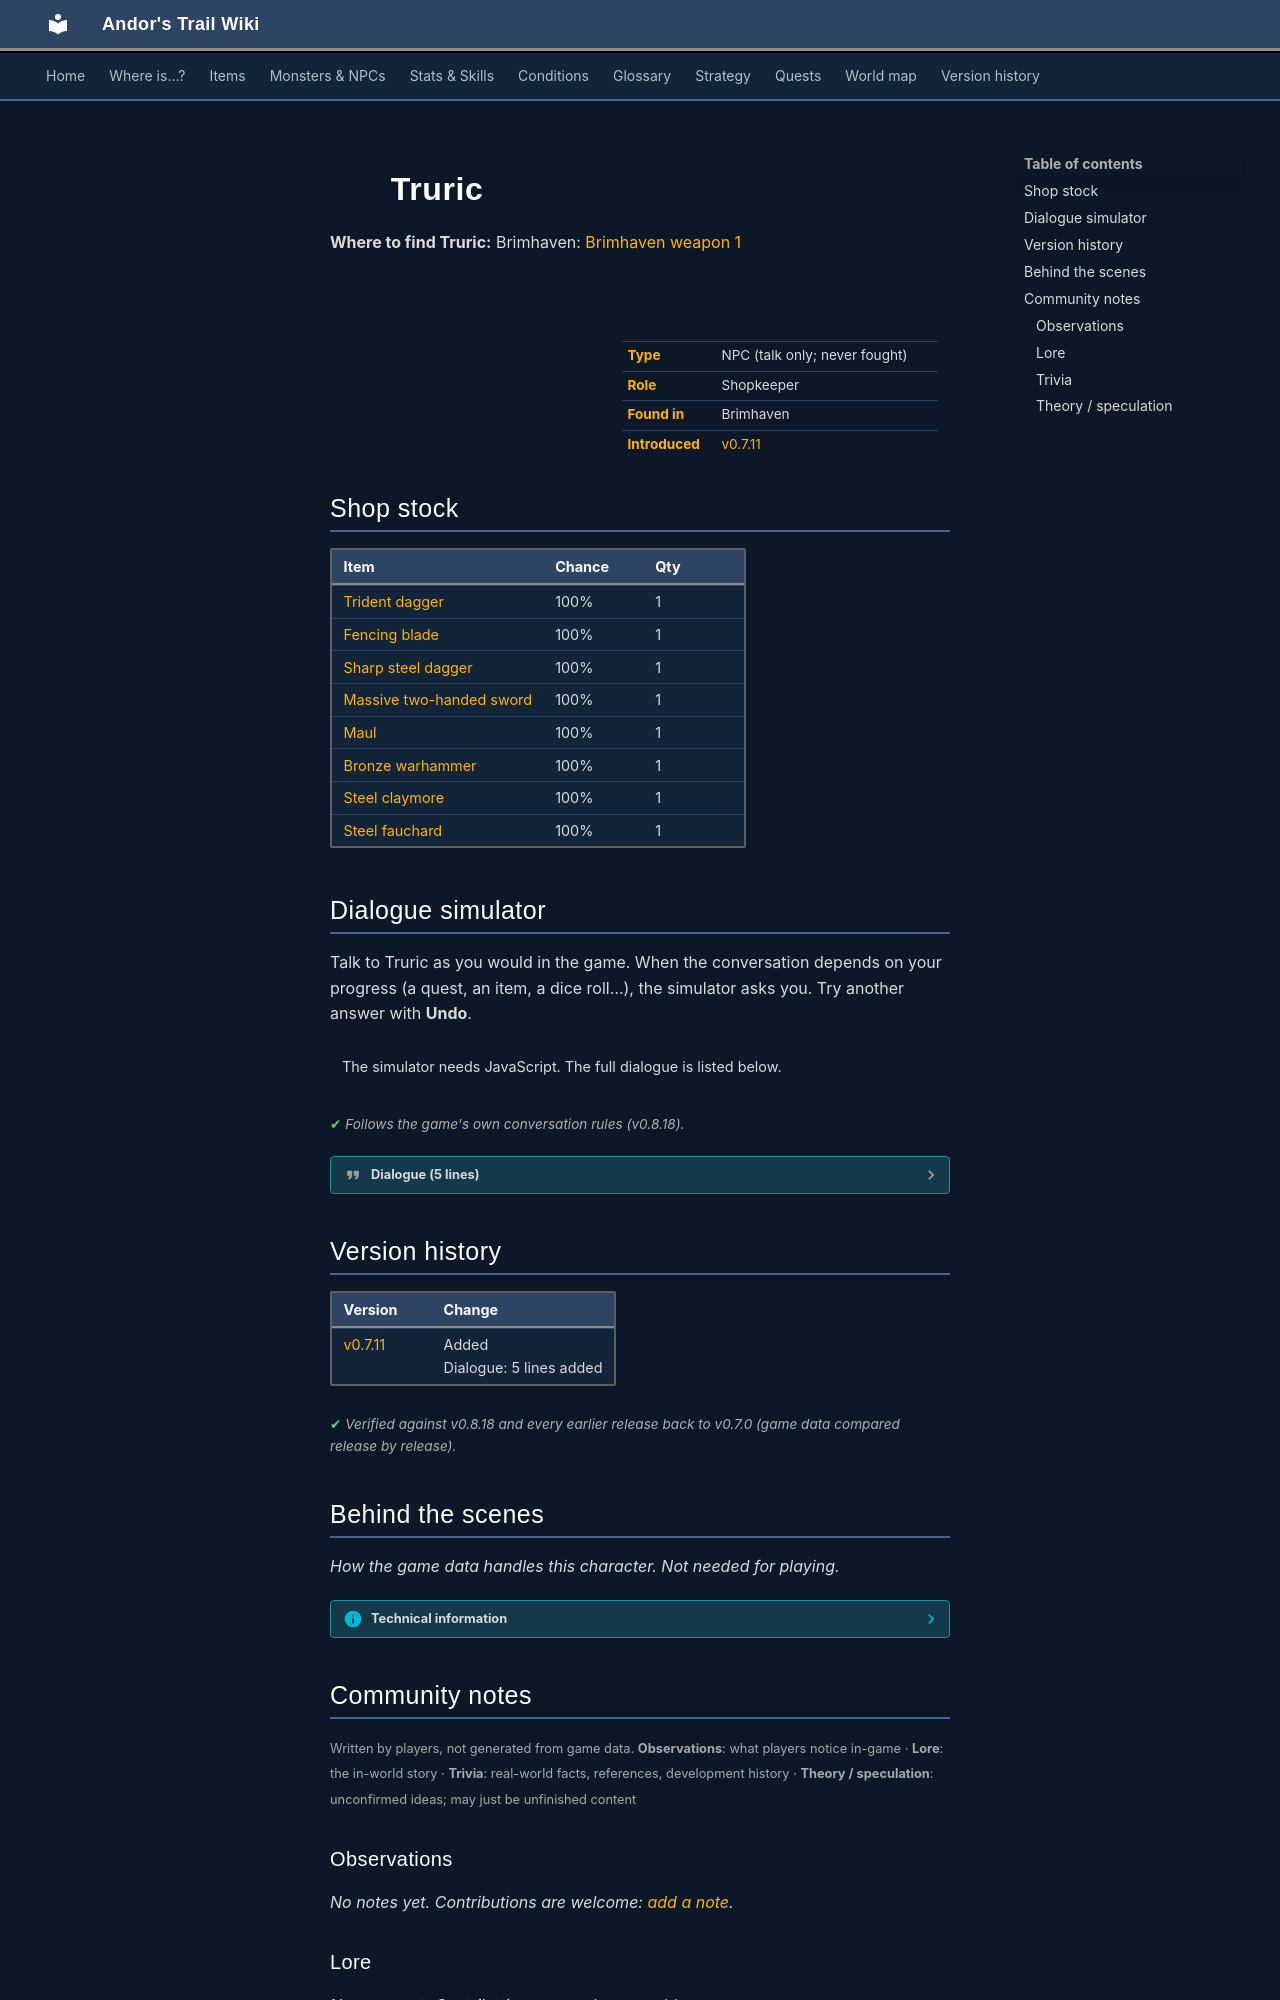

repository: asdfghjkl628/Andor-s-Trail-Wikiiii · page: monsters/truric/index.html · generator: mkdocs

---
description: "Truric is a non-player character (NPC) in Andor's Trail, found in Brimhaven. Shopkeeper."
---

# ![](../assets/icons/monsters/monsters_ld1_86.png){ .sprite } Truric

**Where to find Truric:** Brimhaven: [Brimhaven weapon 1](../maps/brimhaven_weapon1.md#pin-npc-truric)

<div class="infobox" markdown>

<p class="ib-img"><img class="sprite" src="../../assets/icons/monsters/monsters_ld1_86.png" alt=""></p>

| | |
|---|---|
| **Type** | NPC (talk only; never fought) |
| **Role** | Shopkeeper |
| **Found in** | Brimhaven |
| **Introduced** | [v0.7.11](../versions/0.7.11.md) |

</div>

## Shop stock

| Item | Chance | Qty |
|---|---|---|
| [Trident dagger](../items/dagger_trident.md) | 100% | 1 |
| [Fencing blade](../items/sword_fencing.md) | 100% | 1 |
| [Sharp steel dagger](../items/dagger_sharp_steel.md) | 100% | 1 |
| [Massive two-handed sword](../items/clmr_msv.md) | 100% | 1 |
| [Maul](../items/maul.md) | 100% | 1 |
| [Bronze warhammer](../items/hmr_bronze.md) | 100% | 1 |
| [Steel claymore](../items/claymore_steel.md) | 100% | 1 |
| [Steel fauchard](../items/fauchard_steel.md) | 100% | 1 |

## Dialogue simulator

Talk to Truric as you would in the game. When the conversation depends on your progress (a quest, an item, a dice roll…), the simulator asks you. Try another answer with **Undo**.

<div class="dlg-sim" data-src="../../assets/dialogue/truric_0.json" data-npc="Truric" markdown="0"><noscript>The simulator needs JavaScript. The full dialogue is listed below.</noscript></div>

<p class="verified">Follows the game's own conversation rules (v0.8.18).</p>

??? quote "Dialogue (5 lines)"

    *Exactly as in the game files. Each line appears once; links jump to where a choice leads.*

    <span id="d-truric_0"></span>**`truric_0`** Truric: “Hello. I am Truric. Welcome to my store.”

    - “Thanks, but I need to go. This isn't what I was looking for.” → *conversation ends*
    - “What do you sell?” → [truric_1_0](#d-truric_1_0)
    - “I am looking for my brother, Andor. He looks a bit like me. Have you seen anyone like that recently?” → [truric_2_0](#d-truric_2_0)

    <span id="d-truric_1_0"></span>**`truric_1_0`** Truric: “I am a weaponsmith. I have a good selection at the moment. Would you like to take a look?”

    - “Yes, please show me what you have.” → *shop opens*
    - “No thanks. I need to move on.” → *conversation ends*
    - “Not now. I wanted to ask you about something else. I am looking for my brother Andor. He looks a bit like me. Have you…” → [truric_2_0](#d-truric_2_0)

    <span id="d-truric_2_0"></span>**`truric_2_0`** Truric: “No, sorry, but I haven't. I spend most of my time indoors working on my trade though. He could have passed though town without me noticing.”

    - “Do you get many travelers here?” → [truric_2_1](#d-truric_2_1)

    <span id="d-truric_2_1"></span>**`truric_2_1`** Truric: “We get quite a few, yes. We are not on the main road, but many paths pass through Brimhaven.”

    - Next → [truric_2_2](#d-truric_2_2)

    <span id="d-truric_2_2"></span>**`truric_2_2`** Truric: “Few stay here though. We only have a few beds available at the inn on the east side of town.”

    - “OK. Thanks for the information. I need to go.” → *conversation ends*
    - “OK. Thanks for the information. What do you sell?” → [truric_1_0](#d-truric_1_0)



## Version history

| Version | Change |
|---|---|
| [v0.7.11](../versions/0.7.11.md) | Added<br>Dialogue: 5 lines added |

<p class="verified">Verified against v0.8.18 and every earlier release back to v0.7.0 (game data compared release by release).</p>


## Behind the scenes

*How the game data handles this character. Not needed for playing.*

??? info "Technical information"

    | | |
    |---|---|
    | Entry ID | `truric` |
    | Type (wiki) | NPC |
    | Spawn group | `truric` |
    | Loot table | `truric` |
    | Conversation | `truric_0` |
    | Faction | – |
    | Movement | none |
    | Icon | `monsters_ld1:86` |
    | Defined in | `res/raw/monsterlist_brimhaven.json` |

    Raw data:

    ```json
    {
     "id": "truric",
     "name": "Truric",
     "iconID": "monsters_ld1:86",
     "monsterClass": "humanoid",
     "movementAggressionType": "none",
     "spawnGroup": "truric",
     "phraseID": "truric_0",
     "droplistID": "truric"
    }
    ```


## Community notes

<small>Written by players, not generated from game data. **Observations**: what players notice in-game · **Lore**: the in-world story · **Trivia**: real-world facts, references, development history · **Theory / speculation**: unconfirmed ideas; may just be unfinished content</small>

### Observations

*No notes yet. Contributions are welcome: [add a note](https://github.com/asdfghjkl628/Andor-s-Trail-Wikiiii/new/main/notes/monsters?filename=truric.md&value=%23%23%20Observations%0A%0A%3C%21--%20what%20players%20notice%20in-game%20--%3E%0A%0A%23%23%20Lore%0A%0A%3C%21--%20the%20in-world%20story%20--%3E%0A%0A%23%23%20Trivia%0A%0A%3C%21--%20real-world%20facts%2C%20references%2C%20development%20history%20--%3E%0A%0A%23%23%20Theory%20/%20speculation%0A%0A%3C%21--%20unconfirmed%20ideas%3B%20may%20just%20be%20unfinished%20content%20--%3E%0A).*

### Lore

*No notes yet. Contributions are welcome: [add a note](https://github.com/asdfghjkl628/Andor-s-Trail-Wikiiii/new/main/notes/monsters?filename=truric.md&value=%23%23%20Observations%0A%0A%3C%21--%20what%20players%20notice%20in-game%20--%3E%0A%0A%23%23%20Lore%0A%0A%3C%21--%20the%20in-world%20story%20--%3E%0A%0A%23%23%20Trivia%0A%0A%3C%21--%20real-world%20facts%2C%20references%2C%20development%20history%20--%3E%0A%0A%23%23%20Theory%20/%20speculation%0A%0A%3C%21--%20unconfirmed%20ideas%3B%20may%20just%20be%20unfinished%20content%20--%3E%0A).*
